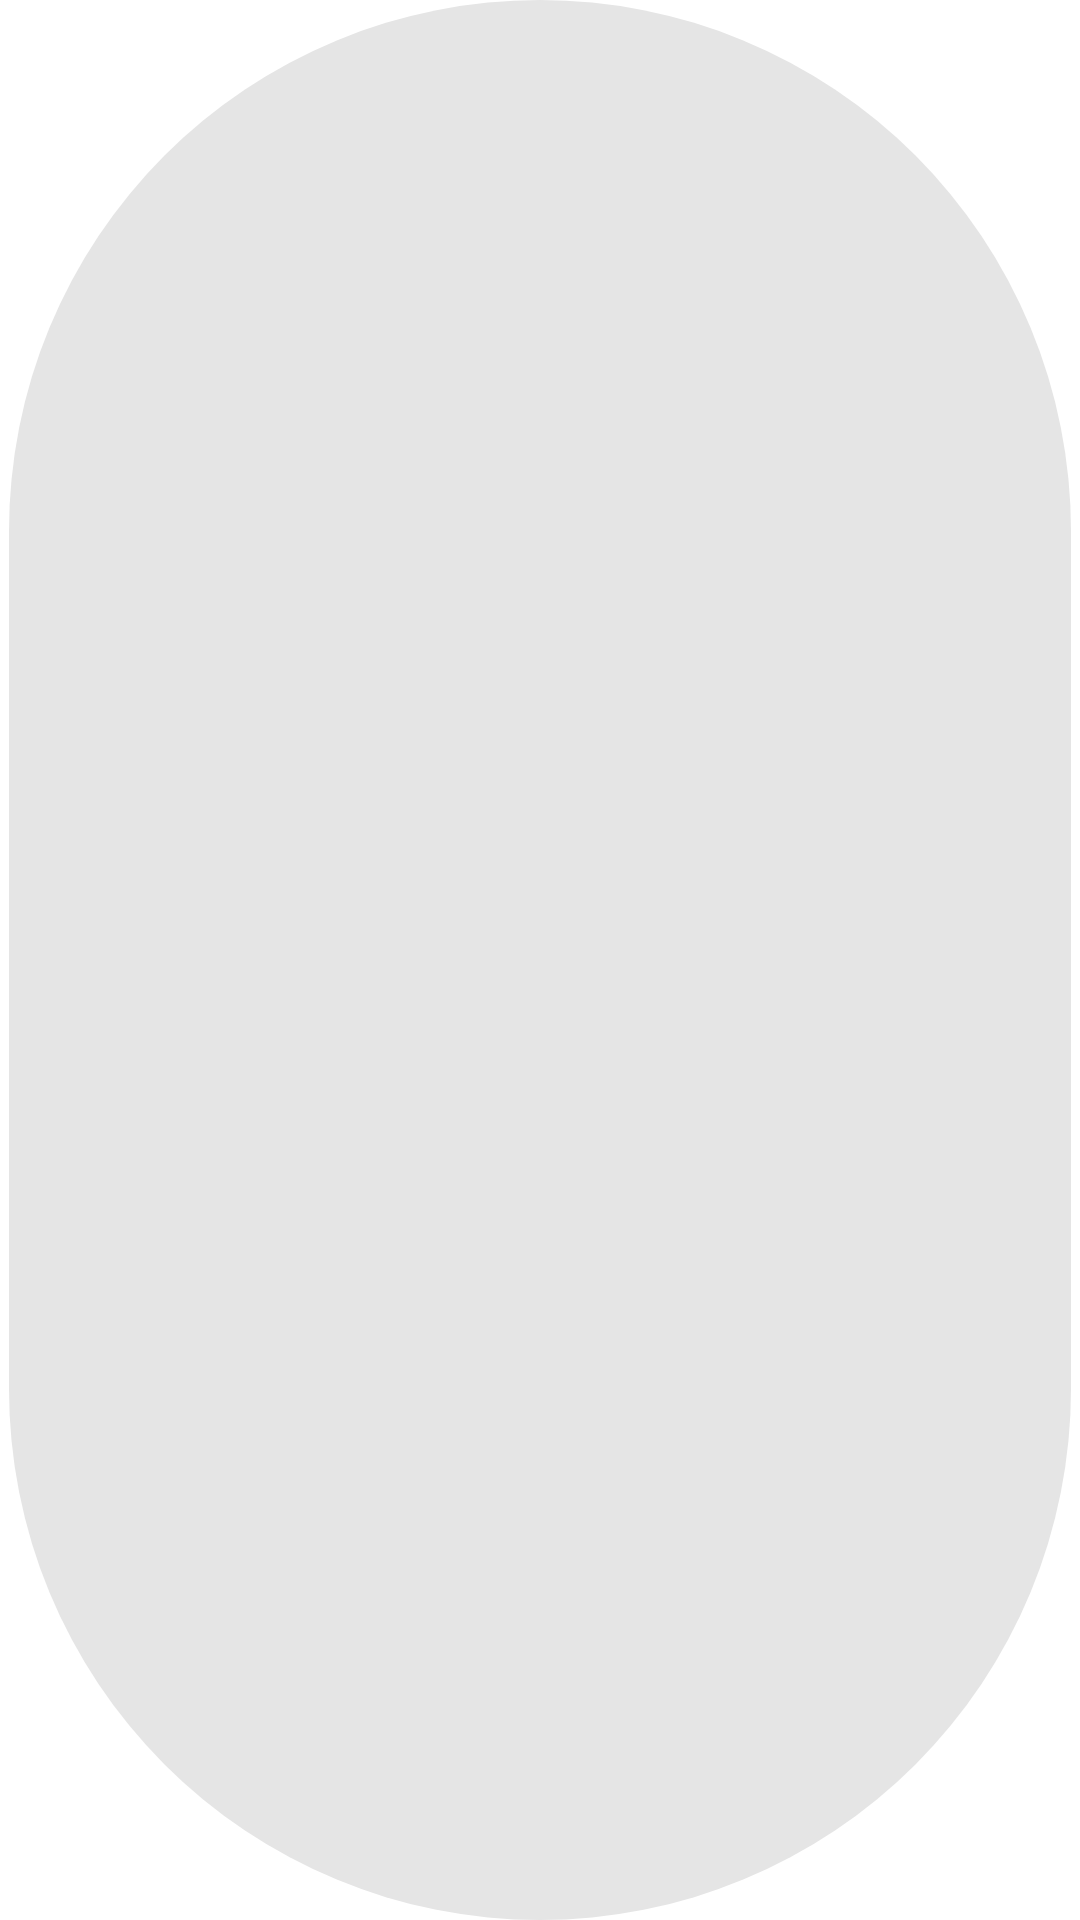

Write the Android layout XML for this screen, with the resource values it uses.
<!-- AndroidManifest.xml: application theme AppTheme -->
<!-- res/layout/chip.xml -->
<?xml version="1.0" encoding="utf-8"?>
<com.google.android.material.chip.Chip xmlns:android="http://schemas.android.com/apk/res/android"
  android:id="@+id/chip"
  style="@style/Widget.Example.Chip.Action"
  android:layout_width="wrap_content"
  android:layout_height="40dp"
  android:layout_marginEnd="8dp"
  android:layout_marginBottom="8dp"
  android:ellipsize="end" />
<!-- resources referenced by this layout -->
<resources>
  <style name="Widget.Example.Chip.Action" parent="Widget.MaterialComponents.Chip.Action">
      <item name="chipMinHeight">40dp</item>
      <item name="chipMinTouchTargetSize">40dp</item>
  
      <item name="textStartPadding">12dp</item>
      <item name="textEndPadding">12dp</item>
      <item name="android:maxWidth">100dp</item>
    </style>
  <style name="AppTheme" parent="Theme.MaterialComponents.DayNight">
      
      <item name="colorPrimary">@color/colorPrimary</item>
      <item name="colorPrimaryDark">@color/colorPrimaryDark</item>
      <item name="colorAccent">@color/colorAccent</item>
  
      <item name="android:spotShadowAlpha">0.05</item>
    </style>
  <!-- not gathered from this repository: default colours our renderer supplied (Android Studio template values) -->
  <color name="colorPrimary">#FF6200EE</color>
  <color name="colorPrimaryDark">#FF3700B3</color>
  <color name="colorAccent">#FF03DAC5</color>
</resources>
